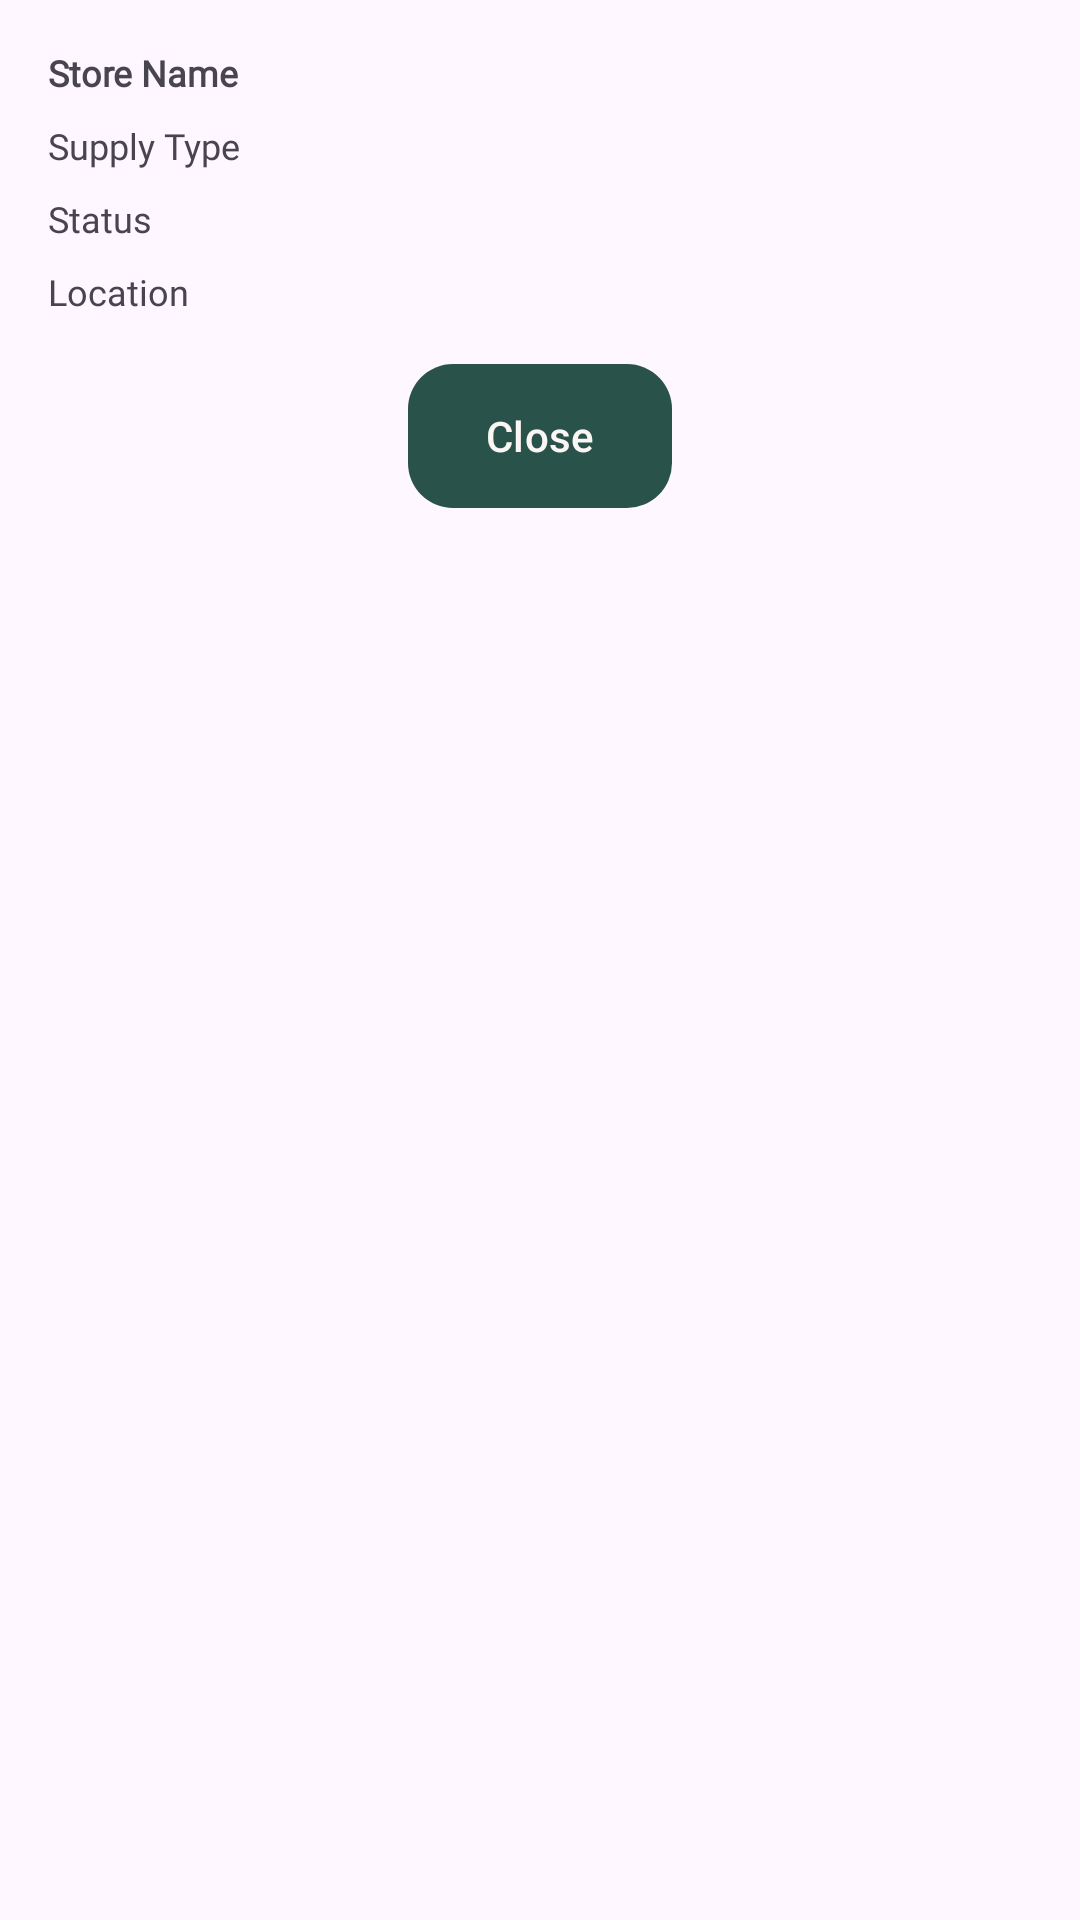

Here is an Android app screen rendered from its layout file. Give the layout XML and the strings, colors and styles it references.
<!-- AndroidManifest.xml: application theme Theme.RAPIDOSM -->
<!-- res/layout/dialog_store_details.xml -->
<?xml version="1.0" encoding="utf-8"?>
<LinearLayout xmlns:android="http://schemas.android.com/apk/res/android"
    xmlns:app="http://schemas.android.com/apk/res-auto"
    android:layout_width="match_parent"
    android:layout_height="wrap_content"
    android:backgroundTint="@color/main"
    android:orientation="vertical"
    android:padding="16dp">

    <TextView
        android:id="@+id/store_name"
        android:layout_width="match_parent"
        android:layout_height="wrap_content"
        android:layout_marginBottom="8dp"
        android:fontFamily="@font/open_sans"
        android:text="Store Name"
        android:textSize="12sp"
        android:textStyle="bold" />

    <TextView
        android:id="@+id/store_supply_type"
        android:layout_width="match_parent"
        android:layout_height="wrap_content"
        android:layout_marginBottom="8dp"
        android:fontFamily="@font/open_sans"
        android:text="Supply Type"
        android:textSize="12sp" />

    <TextView
        android:id="@+id/store_status"
        android:layout_width="match_parent"
        android:layout_height="wrap_content"
        android:layout_marginBottom="8dp"
        android:fontFamily="@font/open_sans"
        android:text="Status"
        android:textSize="12sp" />

    <TextView
        android:id="@+id/store_location"
        android:layout_width="match_parent"
        android:layout_height="wrap_content"
        android:layout_marginBottom="16dp"
        android:fontFamily="@font/open_sans"
        android:text="Location"
        android:textSize="12sp" />

    <com.google.android.material.button.MaterialButton
        android:id="@+id/btn_close"
        android:layout_width="wrap_content"
        android:layout_height="wrap_content"
        android:layout_gravity="center"
        android:background="@drawable/bubble_left"
        android:text="Close"
        android:textColor="@color/secondary"
        app:backgroundTint="@null"
        app:cornerRadius="12dp" />

</LinearLayout>
<!-- resources referenced by this layout -->
<resources>
  <color name="main">#F4976C</color>
  <color name="secondary">#FBF6F4</color>
  <!-- drawable bubble_left (drawable) -->
  <layer-list xmlns:android="http://schemas.android.com/apk/res/android">
      
      <item>
          <shape>
              <solid android:color="@color/DARKGREEN" />
              <corners android:radius="15dp" />
              <padding
                  android:left="20dp"
                  android:right="20dp"
                  android:top="20dp"
                  android:bottom="20dp" />
          </shape>
      </item>
  
      
      <item
          android:gravity="start|bottom">
          <shape>
              <path
                  android:fillColor="@color/DARKGREEN"
                  android:pathData="M10,0 L0,10 L0,0 Z" />
          </shape>
      </item>
  </layer-list>
  <style name="Theme.RAPIDOSM" parent="Base.Theme.RAPIDOSM" />
  <color name="DARKGREEN">#29524A</color>
  <style name="Base.Theme.RAPIDOSM" parent="Theme.Material3.DayNight.NoActionBar">
          
          
      </style>
</resources>
